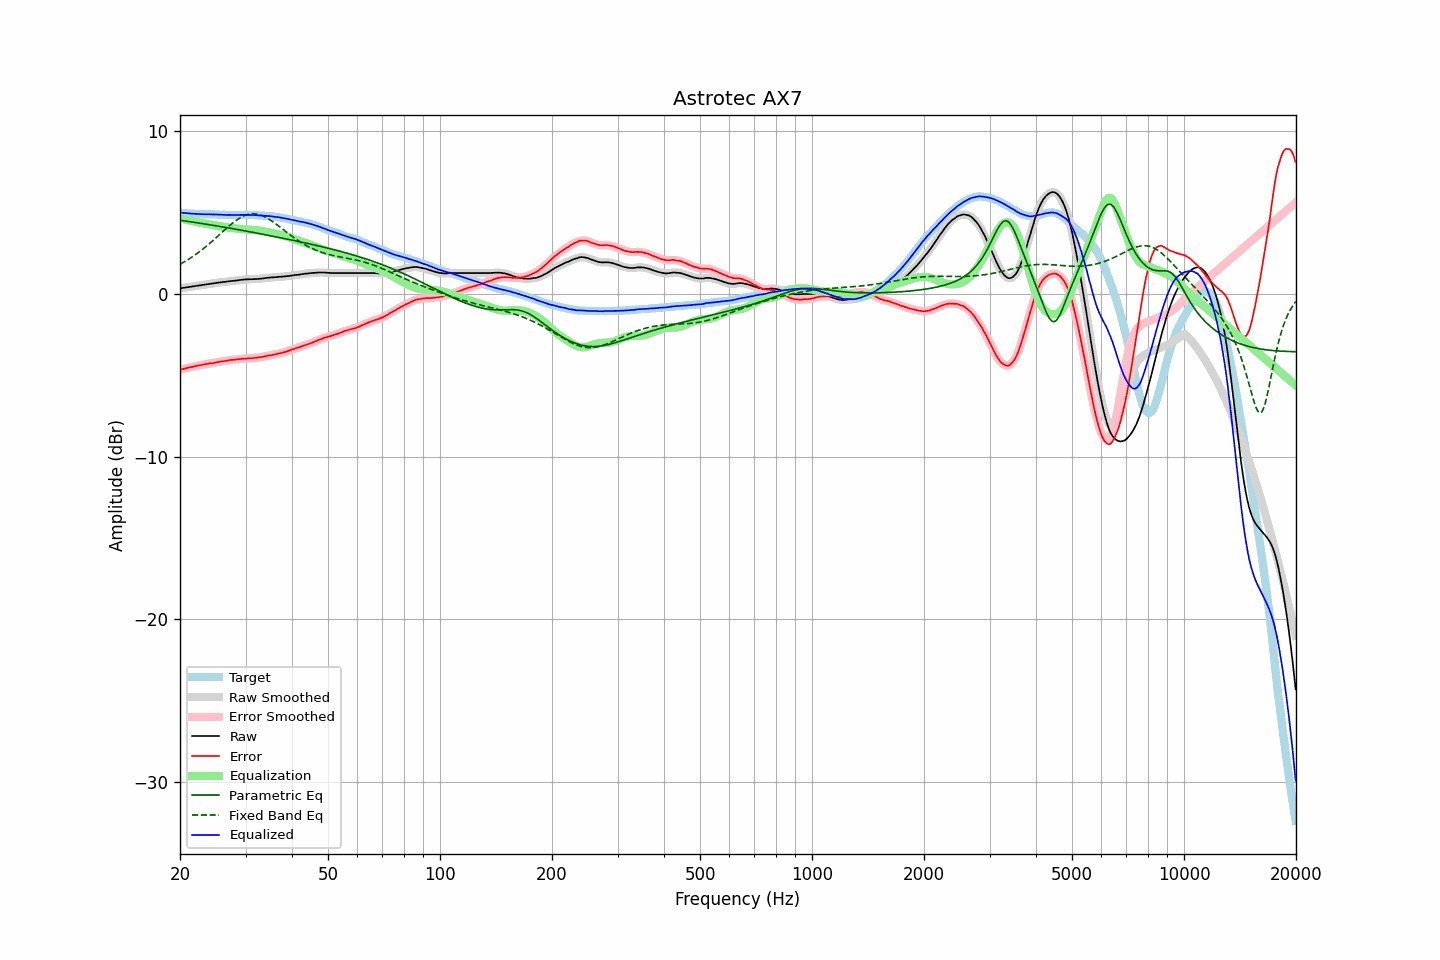

Source data for this figure (header and first rows):
frequency, raw, error, smoothed, error_smoothed, equalization, parametric_eq, fixed_band_eq, equalized_raw, equalized_smoothed, target
20.00, 0.35, -4.67, 0.35, -4.67, 4.67, 4.53, 1.83, 5.01, 5.01, 5.02
20.20, 0.36, -4.64, 0.36, -4.64, 4.64, 4.52, 1.88, 5.00, 5.00, 5.00
20.40, 0.38, -4.61, 0.38, -4.61, 4.61, 4.50, 1.94, 4.99, 4.99, 4.99
20.61, 0.39, -4.60, 0.39, -4.59, 4.59, 4.49, 1.99, 4.98, 4.98, 4.99
20.81, 0.41, -4.56, 0.41, -4.56, 4.56, 4.48, 2.05, 4.97, 4.97, 4.96
21.02, 0.42, -4.54, 0.42, -4.54, 4.54, 4.46, 2.11, 4.96, 4.96, 4.95
21.23, 0.44, -4.51, 0.44, -4.51, 4.52, 4.45, 2.18, 4.95, 4.95, 4.94
21.44, 0.45, -4.50, 0.45, -4.50, 4.49, 4.43, 2.24, 4.94, 4.94, 4.95
21.66, 0.47, -4.47, 0.47, -4.47, 4.47, 4.42, 2.31, 4.94, 4.94, 4.94
21.87, 0.48, -4.45, 0.48, -4.45, 4.45, 4.40, 2.37, 4.93, 4.93, 4.93
22.09, 0.50, -4.42, 0.50, -4.43, 4.43, 4.39, 2.44, 4.93, 4.93, 4.92
22.31, 0.51, -4.41, 0.51, -4.41, 4.41, 4.37, 2.52, 4.92, 4.92, 4.92
22.54, 0.53, -4.38, 0.53, -4.39, 4.39, 4.36, 2.59, 4.92, 4.92, 4.91
22.76, 0.54, -4.38, 0.54, -4.37, 4.37, 4.34, 2.67, 4.91, 4.91, 4.92
22.99, 0.56, -4.35, 0.56, -4.35, 4.35, 4.33, 2.74, 4.91, 4.91, 4.91
23.22, 0.57, -4.33, 0.57, -4.33, 4.33, 4.31, 2.82, 4.90, 4.90, 4.90
23.45, 0.59, -4.31, 0.59, -4.31, 4.32, 4.30, 2.90, 4.90, 4.90, 4.90
23.69, 0.60, -4.30, 0.60, -4.29, 4.30, 4.28, 2.99, 4.90, 4.90, 4.90
23.92, 0.62, -4.28, 0.62, -4.28, 4.28, 4.26, 3.07, 4.90, 4.90, 4.90
24.16, 0.63, -4.27, 0.63, -4.27, 4.27, 4.25, 3.16, 4.90, 4.90, 4.90
24.40, 0.64, -4.27, 0.64, -4.26, 4.25, 4.23, 3.24, 4.89, 4.89, 4.90
24.65, 0.66, -4.24, 0.66, -4.24, 4.23, 4.22, 3.33, 4.89, 4.89, 4.90
24.89, 0.67, -4.22, 0.67, -4.22, 4.22, 4.20, 3.42, 4.89, 4.89, 4.89
25.14, 0.69, -4.19, 0.69, -4.20, 4.20, 4.18, 3.51, 4.89, 4.89, 4.88
25.39, 0.70, -4.18, 0.70, -4.18, 4.18, 4.17, 3.60, 4.88, 4.88, 4.88
25.65, 0.71, -4.16, 0.71, -4.16, 4.17, 4.15, 3.69, 4.87, 4.88, 4.87
25.91, 0.73, -4.14, 0.73, -4.15, 4.15, 4.13, 3.78, 4.88, 4.87, 4.87
26.16, 0.74, -4.14, 0.74, -4.13, 4.13, 4.12, 3.87, 4.87, 4.87, 4.88
26.43, 0.75, -4.12, 0.75, -4.12, 4.11, 4.10, 3.96, 4.86, 4.86, 4.87
26.69, 0.76, -4.11, 0.76, -4.10, 4.10, 4.08, 4.05, 4.86, 4.86, 4.86
26.96, 0.78, -4.09, 0.77, -4.08, 4.09, 4.07, 4.14, 4.86, 4.86, 4.86
27.23, 0.79, -4.06, 0.79, -4.07, 4.07, 4.05, 4.22, 4.86, 4.86, 4.85
27.50, 0.80, -4.05, 0.80, -4.06, 4.06, 4.03, 4.30, 4.86, 4.86, 4.85
27.77, 0.81, -4.05, 0.81, -4.05, 4.05, 4.01, 4.38, 4.86, 4.86, 4.86
28.05, 0.82, -4.04, 0.82, -4.04, 4.04, 4.00, 4.46, 4.85, 4.85, 4.86
28.33, 0.83, -4.03, 0.83, -4.03, 4.02, 3.98, 4.53, 4.85, 4.85, 4.86
28.62, 0.84, -4.02, 0.84, -4.02, 4.01, 3.96, 4.60, 4.85, 4.86, 4.86
28.90, 0.86, -4.00, 0.86, -4.01, 4.00, 3.94, 4.66, 4.86, 4.86, 4.86
29.19, 0.87, -3.99, 0.87, -3.99, 4.00, 3.92, 4.72, 4.86, 4.86, 4.86
29.48, 0.88, -3.98, 0.88, -3.98, 3.99, 3.91, 4.77, 4.87, 4.87, 4.86
29.78, 0.89, -3.97, 0.89, -3.98, 3.98, 3.89, 4.81, 4.87, 4.87, 4.86
30.08, 0.90, -3.98, 0.90, -3.97, 3.97, 3.87, 4.85, 4.87, 4.87, 4.88
30.38, 0.90, -3.97, 0.90, -3.96, 3.96, 3.85, 4.88, 4.86, 4.87, 4.86
30.68, 0.91, -3.95, 0.91, -3.96, 3.96, 3.83, 4.90, 4.87, 4.86, 4.86
30.99, 0.91, -3.95, 0.91, -3.95, 3.95, 3.81, 4.92, 4.86, 4.86, 4.86
31.30, 0.91, -3.95, 0.91, -3.95, 3.95, 3.80, 4.93, 4.85, 4.86, 4.86
31.61, 0.92, -3.94, 0.91, -3.94, 3.94, 3.78, 4.93, 4.86, 4.85, 4.86
31.93, 0.92, -3.93, 0.92, -3.93, 3.93, 3.76, 4.92, 4.85, 4.85, 4.84
32.24, 0.92, -3.92, 0.92, -3.92, 3.92, 3.74, 4.91, 4.84, 4.84, 4.84
32.57, 0.93, -3.90, 0.93, -3.90, 3.90, 3.72, 4.88, 4.83, 4.83, 4.83
32.89, 0.94, -3.89, 0.94, -3.89, 3.89, 3.70, 4.86, 4.83, 4.82, 4.83
33.22, 0.95, -3.87, 0.95, -3.87, 3.87, 3.68, 4.82, 4.82, 4.82, 4.82
33.55, 0.96, -3.86, 0.96, -3.85, 3.85, 3.66, 4.78, 4.81, 4.81, 4.82
33.89, 0.98, -3.83, 0.98, -3.83, 3.83, 3.64, 4.73, 4.81, 4.81, 4.81
34.23, 0.99, -3.81, 0.99, -3.81, 3.82, 3.63, 4.68, 4.80, 4.80, 4.79
34.57, 1.00, -3.79, 1.00, -3.79, 3.80, 3.61, 4.62, 4.79, 4.80, 4.79
34.92, 1.01, -3.77, 1.01, -3.77, 3.78, 3.59, 4.56, 4.78, 4.78, 4.78
35.27, 1.02, -3.77, 1.02, -3.76, 3.76, 3.57, 4.49, 4.77, 4.77, 4.78
35.62, 1.02, -3.73, 1.02, -3.74, 3.74, 3.55, 4.43, 4.75, 4.76, 4.75
35.97, 1.03, -3.72, 1.03, -3.72, 3.72, 3.53, 4.35, 4.75, 4.75, 4.75
... 635 more rows
